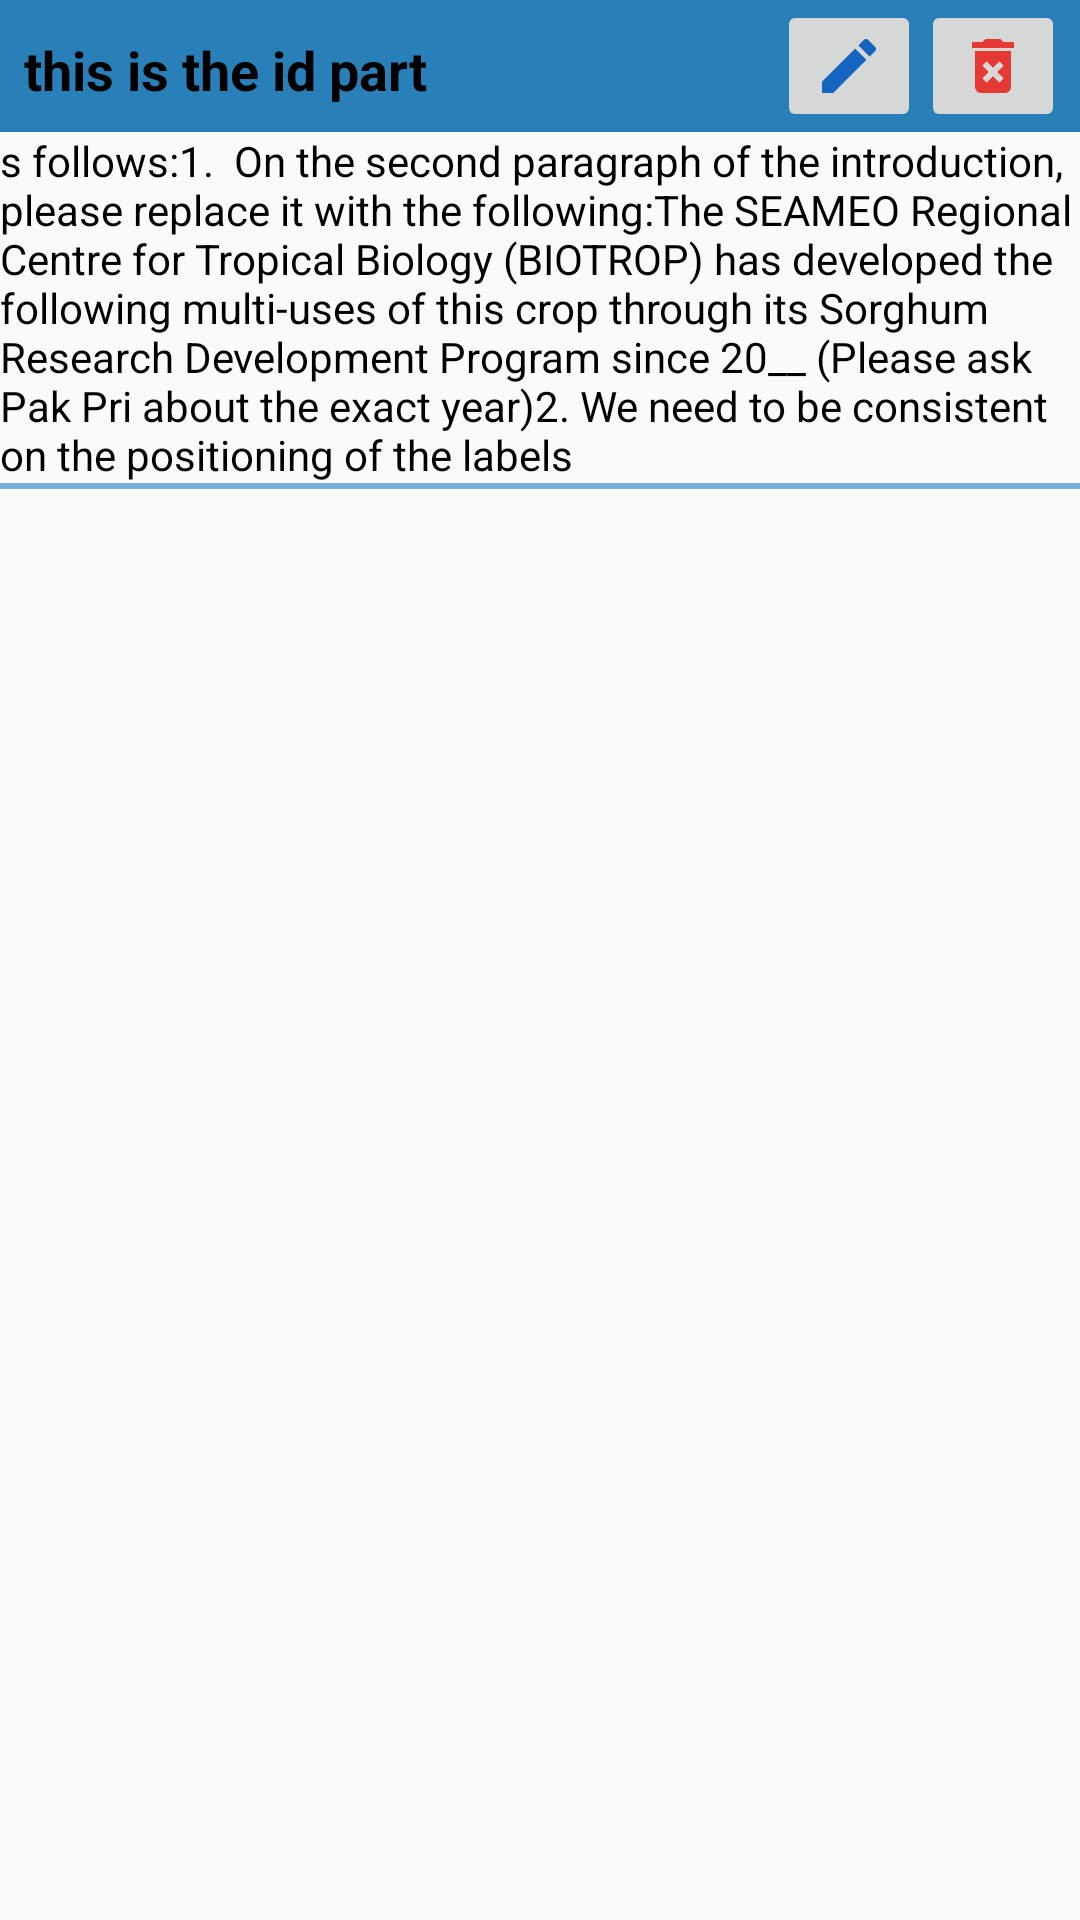

Here is an Android app screen rendered from its layout file. Give the layout XML and the strings, colors and styles it references.
<!-- AndroidManifest.xml: application theme Theme.AppCompat.Light -->
<!-- res/layout/list_ppre_item.xml -->
<?xml version="1.0" encoding="utf-8"?>
<LinearLayout xmlns:android="http://schemas.android.com/apk/res/android"
    android:layout_width="match_parent"
    android:layout_height="wrap_content"
    android:orientation="vertical"
    >
    <RelativeLayout
        android:layout_width="match_parent"
        android:layout_height="wrap_content"
        android:background="#2980b9"
        android:paddingLeft="8dp">

    <TextView
        android:layout_width="wrap_content"
        android:layout_height="wrap_content"
        android:textStyle="bold"
        android:textSize="18sp"
        android:id="@+id/list_ppre_item_id"
        android:textColor="#000000"
        android:text="this is the id part"
        android:layout_alignParentTop="true"
        android:layout_alignParentLeft="true"
        android:layout_alignParentStart="true"
        android:layout_marginTop="11dp" />

    <ImageButton
        android:layout_width="wrap_content"
        android:layout_height="wrap_content"
        android:id="@+id/list_ppre_item_edit"
        android:src="@drawable/ic_edit_blue_800_24dp"
        android:layout_alignParentTop="true"
        android:layout_toLeftOf="@+id/list_ppre_item_delete"
        android:layout_toStartOf="@+id/list_ppre_item_delete" />

    <ImageButton
        android:layout_width="wrap_content"
        android:layout_height="wrap_content"
        android:id="@+id/list_ppre_item_delete"
        android:src="@drawable/ic_delete_forever_red_600_24dp"
        android:layout_alignParentTop="true"
        android:layout_alignParentRight="true"
        android:layout_alignParentEnd="true"
        android:layout_marginRight="5dp"/>


</RelativeLayout>

    <TextView
        android:layout_width="match_parent"
        android:layout_height="wrap_content"
        android:id="@+id/list_ppre_item_items"
        android:textColor="#000000"
        android:text="s follows:1.  On the second paragraph of the introduction, please replace it with the following:The SEAMEO Regional Centre for Tropical Biology (BIOTROP) has developed the following multi-uses of this crop through its Sorghum Research Development Program since 20__ (Please ask Pak Pri about the exact year)2. We need to be consistent on the positioning of the labels"
        android:layout_below="@+id/list_ppre_item_delete"
        android:layout_alignParentLeft="true"
        android:layout_alignParentStart="true" />
    <View
        android:layout_width="match_parent"
        android:layout_height="2dp"
        android:background="#72B0D9"
        android:layout_marginBottom="5dp"
        />
    </LinearLayout>
<!-- resources referenced by this layout -->
<resources>
  <!-- drawable ic_delete_forever_red_600_24dp: png bitmap (drawable-hdpi, 296 bytes) -->
  <!-- drawable ic_edit_blue_800_24dp: png bitmap (drawable-hdpi, 298 bytes) -->
</resources>
